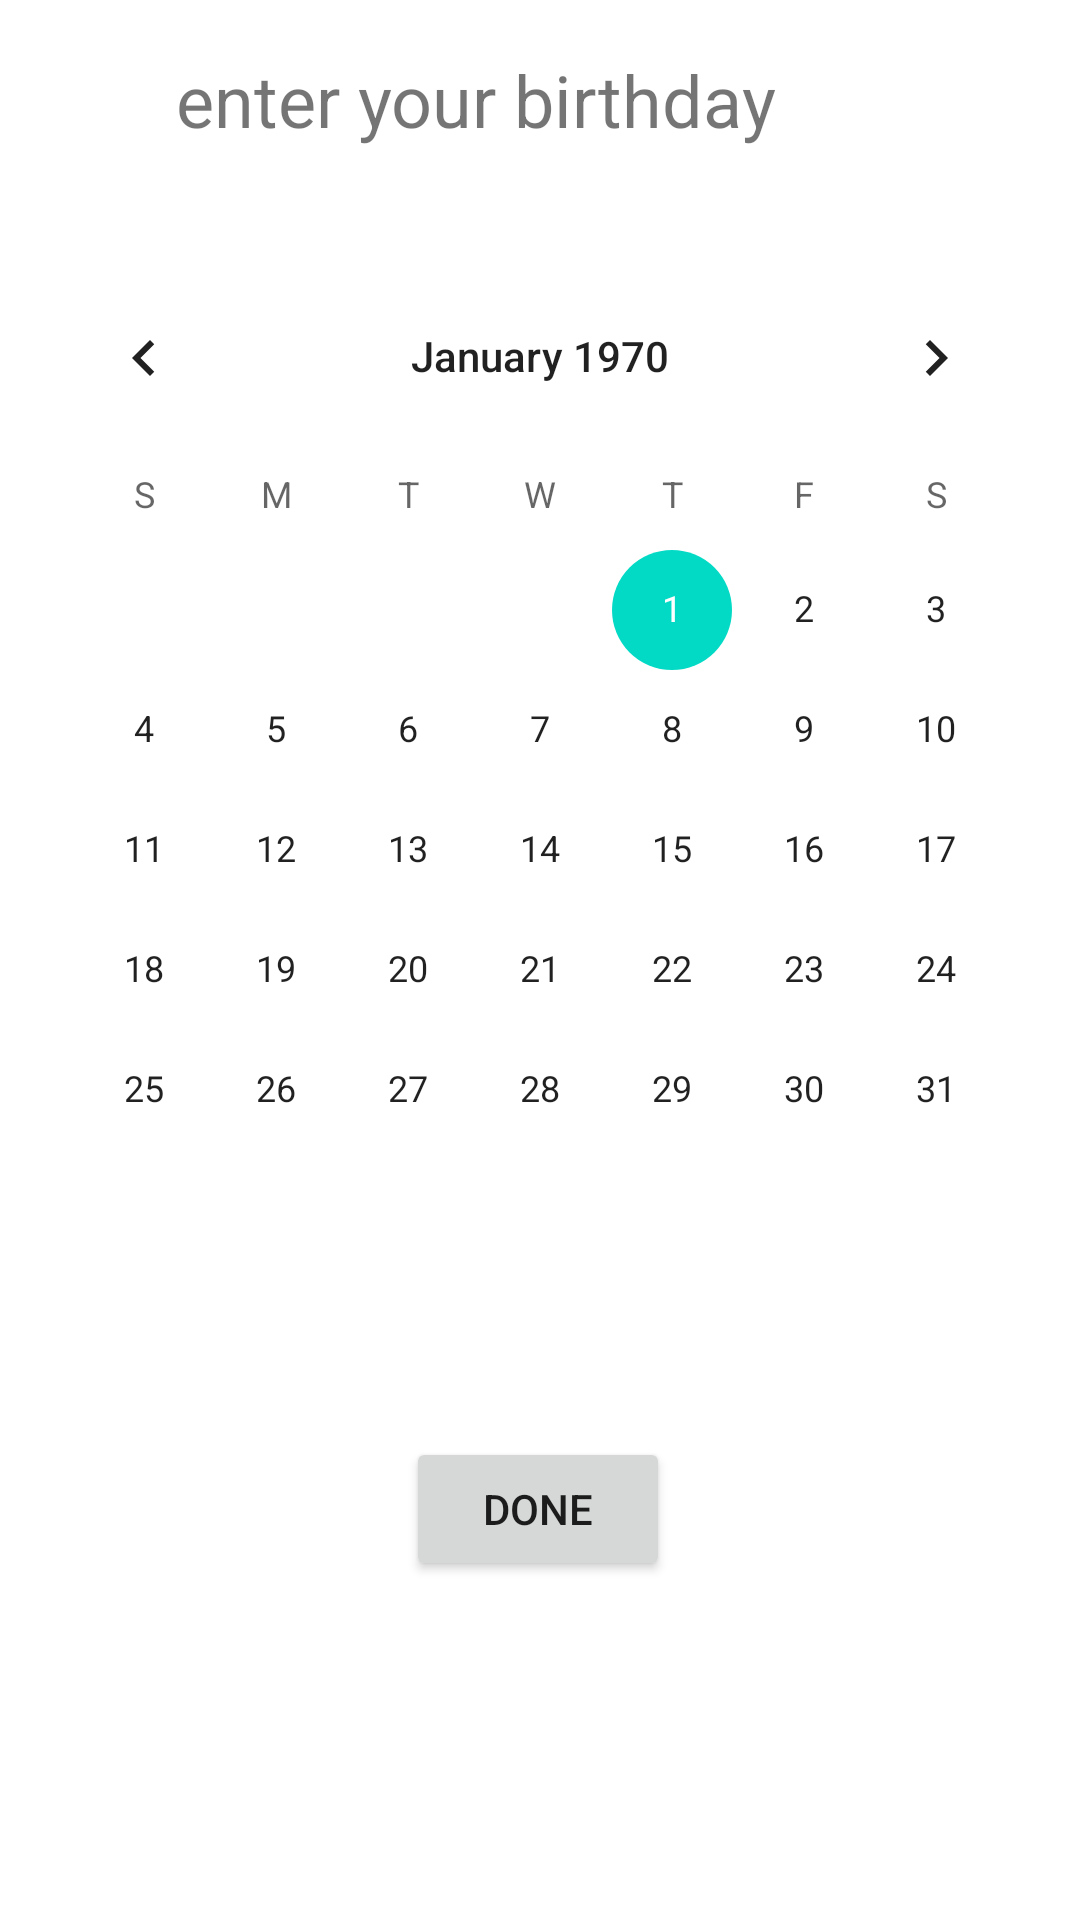

This screen was rendered from an Android layout file. Write that file and the resources it references.
<!-- AndroidManifest.xml: application theme Theme.LabAct2 -->
<!-- res/layout/activity_main__a_c_t_2.xml -->
<?xml version="1.0" encoding="utf-8"?>
<androidx.constraintlayout.widget.ConstraintLayout xmlns:android="http://schemas.android.com/apk/res/android"
    xmlns:app="http://schemas.android.com/apk/res-auto"
    xmlns:tools="http://schemas.android.com/tools"
    android:layout_width="match_parent"
    android:layout_height="match_parent"
    tools:context=".Main_ACT_2">

    <TextView
        android:id="@+id/act_2_textview"
        android:layout_width="242dp"
        android:layout_height="37dp"
        android:text="enter your birthday"
        android:textSize="24sp"
        app:layout_constraintBottom_toBottomOf="parent"
        app:layout_constraintEnd_toEndOf="parent"
        app:layout_constraintHorizontal_bias="0.497"
        app:layout_constraintStart_toStartOf="parent"
        app:layout_constraintTop_toTopOf="parent"
        app:layout_constraintVertical_bias="0.028" />

    <CalendarView
        android:id="@+id/act_2_calender"
        android:layout_width="wrap_content"
        android:layout_height="wrap_content"
        app:layout_constraintBottom_toBottomOf="parent"
        app:layout_constraintEnd_toEndOf="parent"
        app:layout_constraintHorizontal_bias="0.491"
        app:layout_constraintStart_toStartOf="parent"
        app:layout_constraintTop_toTopOf="parent"
        app:layout_constraintVertical_bias="0.283" />

    <Button
        android:id="@+id/act_2_btn"
        android:layout_width="wrap_content"
        android:layout_height="wrap_content"
        android:text="done"
        app:layout_constraintBottom_toBottomOf="parent"
        app:layout_constraintEnd_toEndOf="parent"
        app:layout_constraintHorizontal_bias="0.498"
        app:layout_constraintStart_toStartOf="parent"
        app:layout_constraintTop_toTopOf="parent"
        app:layout_constraintVertical_bias="0.809" />
</androidx.constraintlayout.widget.ConstraintLayout>
<!-- resources referenced by this layout -->
<resources>
  <style name="Theme.LabAct2" parent="Theme.MaterialComponents.DayNight.DarkActionBar">
          
          <item name="colorPrimary">@color/purple_500</item>
          <item name="colorPrimaryVariant">@color/purple_700</item>
          <item name="colorOnPrimary">@color/white</item>
          
          <item name="colorSecondary">@color/teal_200</item>
          <item name="colorSecondaryVariant">@color/teal_700</item>
          <item name="colorOnSecondary">@color/black</item>
          
          <item name="android:statusBarColor" tools:targetApi="l">?attr/colorPrimaryVariant</item>
          
      </style>
  <!-- not gathered from this repository: default colours our renderer supplied (Android Studio template values) -->
  <color name="purple_500">#FF6200EE</color>
  <color name="purple_700">#FF3700B3</color>
  <color name="teal_200">#FF03DAC5</color>
  <color name="teal_700">#FF018786</color>
  <color name="black">#FF000000</color>
  <color name="white">#FFFFFFFF</color>
</resources>
